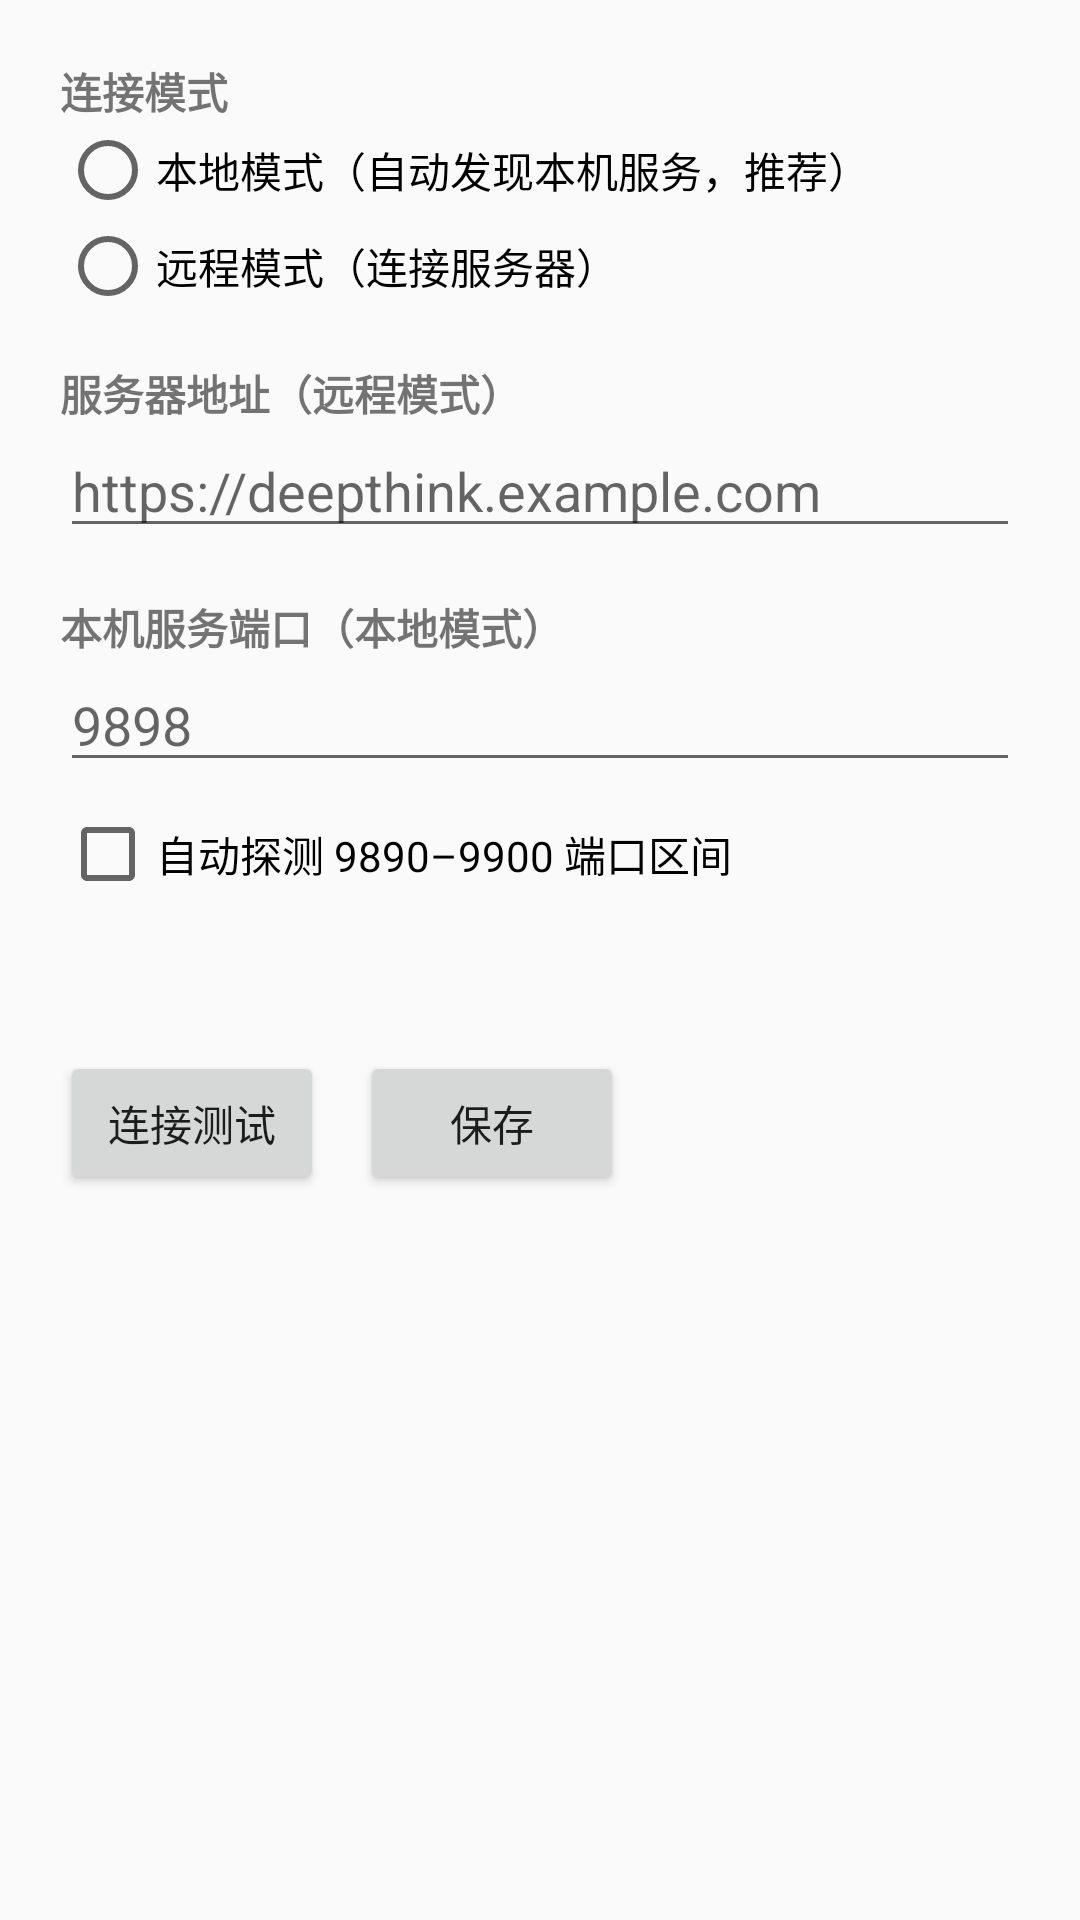

Reconstruct the res/layout file that produces this screen, plus the resources it refers to.
<!-- AndroidManifest.xml: application theme AppTheme -->
<!-- res/layout/activity_settings.xml -->
<?xml version="1.0" encoding="utf-8"?>
<ScrollView xmlns:android="http://schemas.android.com/apk/res/android"
    android:layout_width="match_parent"
    android:layout_height="match_parent">

    <LinearLayout
        android:layout_width="match_parent"
        android:layout_height="wrap_content"
        android:orientation="vertical"
        android:padding="20dp">

        <TextView
            android:layout_width="wrap_content"
            android:layout_height="wrap_content"
            android:text="@string/settings_mode"
            android:textStyle="bold" />

        <RadioGroup
            android:id="@+id/mode_group"
            android:layout_width="match_parent"
            android:layout_height="wrap_content">

            <RadioButton
                android:id="@+id/radio_local"
                android:layout_width="wrap_content"
                android:layout_height="wrap_content"
                android:text="@string/settings_mode_local" />

            <RadioButton
                android:id="@+id/radio_remote"
                android:layout_width="wrap_content"
                android:layout_height="wrap_content"
                android:text="@string/settings_mode_remote" />
        </RadioGroup>

        <TextView
            android:layout_width="wrap_content"
            android:layout_height="wrap_content"
            android:layout_marginTop="16dp"
            android:text="@string/settings_url"
            android:textStyle="bold" />

        <EditText
            android:id="@+id/input_url"
            android:layout_width="match_parent"
            android:layout_height="wrap_content"
            android:hint="@string/settings_url_hint"
            android:importantForAutofill="no"
            android:inputType="textUri" />

        <TextView
            android:layout_width="wrap_content"
            android:layout_height="wrap_content"
            android:layout_marginTop="16dp"
            android:text="@string/settings_port"
            android:textStyle="bold" />

        <EditText
            android:id="@+id/input_port"
            android:layout_width="match_parent"
            android:layout_height="wrap_content"
            android:hint="@string/settings_port_hint"
            android:importantForAutofill="no"
            android:inputType="number" />

        <CheckBox
            android:id="@+id/check_scan"
            android:layout_width="wrap_content"
            android:layout_height="wrap_content"
            android:layout_marginTop="8dp"
            android:text="@string/settings_scan" />

        <TextView
            android:id="@+id/test_result"
            android:layout_width="match_parent"
            android:layout_height="wrap_content"
            android:layout_marginTop="16dp"
            android:textSize="13sp" />

        <LinearLayout
            android:layout_width="match_parent"
            android:layout_height="wrap_content"
            android:layout_marginTop="16dp"
            android:orientation="horizontal">

            <Button
                android:id="@+id/btn_test"
                android:layout_width="wrap_content"
                android:layout_height="wrap_content"
                android:text="@string/settings_test" />

            <Button
                android:id="@+id/btn_save"
                android:layout_width="wrap_content"
                android:layout_height="wrap_content"
                android:layout_marginStart="12dp"
                android:text="@string/settings_save" />
        </LinearLayout>
    </LinearLayout>
</ScrollView>
<!-- resources referenced by this layout -->
<resources>
  <string name="settings_mode">连接模式</string>
  <string name="settings_mode_local">本地模式（自动发现本机服务，推荐）</string>
  <string name="settings_mode_remote">远程模式（连接服务器）</string>
  <string name="settings_port">本机服务端口（本地模式）</string>
  <string name="settings_port_hint">9898</string>
  <string name="settings_save">保存</string>
  <string name="settings_scan">自动探测 9890–9900 端口区间</string>
  <string name="settings_test">连接测试</string>
  <string name="settings_url">服务器地址（远程模式）</string>
  <string name="settings_url_hint">https://deepthink.example.com</string>
  <style name="AppTheme" parent="@android:style/Theme.Material.Light">
          <item name="android:colorPrimary">#0F766E</item>
          <item name="android:colorPrimaryDark">#115E59</item>
          <item name="android:colorAccent">#0D9488</item>
          <item name="android:statusBarColor">#115E59</item>
      </style>
</resources>
